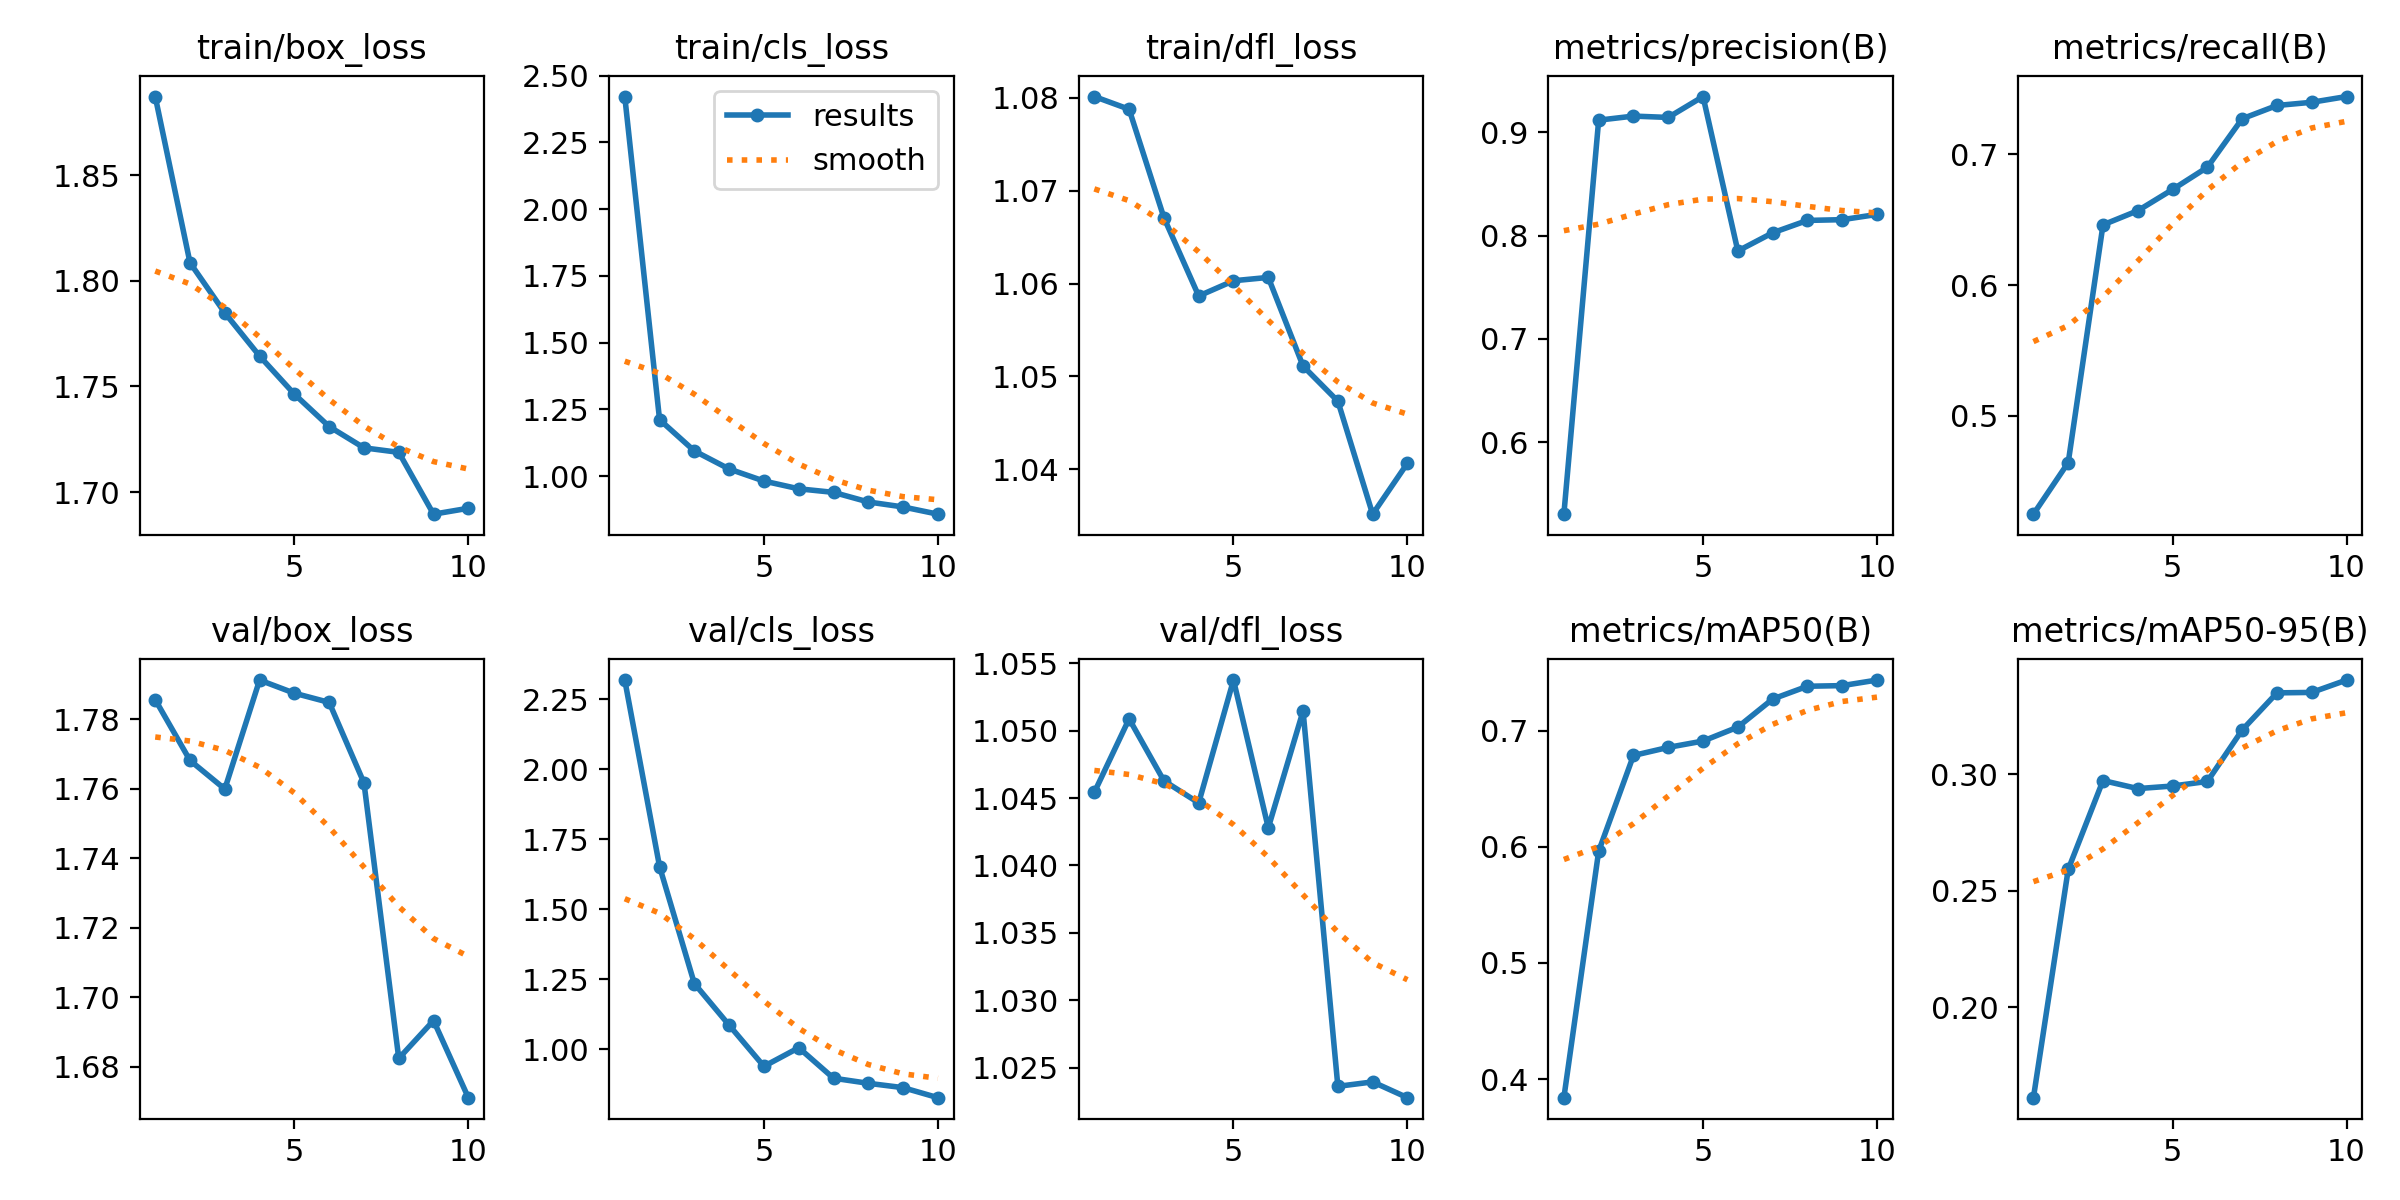

The data file committed next to this chart (first rows):
epoch, time, train/box_loss, train/cls_loss, train/dfl_loss, metrics/precision(B), metrics/recall(B), metrics/mAP50(B), metrics/mAP50-95(B), val/box_loss, val/cls_loss, val/dfl_loss, lr/pg0, lr/pg1, lr/pg2
1, 382.1, 1.887, 2.422, 1.08, 0.5302, 0.4247, 0.384, 0.1612, 1.786, 2.318, 1.045, 0.0004085, 0.0004085, 0.0004085
2, 801.4, 1.808, 1.211, 1.079, 0.9118, 0.4642, 0.5963, 0.2591, 1.768, 1.652, 1.051, 0.0007435, 0.0007435, 0.0007435
3, 1203, 1.785, 1.094, 1.067, 0.9157, 0.6461, 0.6788, 0.2973, 1.76, 1.234, 1.046, 0.0009959, 0.0009959, 0.0009959
4, 1606, 1.764, 1.026, 1.059, 0.9144, 0.657, 0.6857, 0.2938, 1.791, 1.086, 1.045, 0.0008787, 0.0008787, 0.0008787
5, 1999, 1.746, 0.9813, 1.06, 0.9347, 0.6732, 0.6912, 0.2949, 1.787, 0.9387, 1.054, 0.000755, 0.000755, 0.000755
6, 2426, 1.731, 0.9522, 1.061, 0.7851, 0.6902, 0.7032, 0.2969, 1.785, 1.005, 1.043, 0.0006312, 0.0006312, 0.0006312
7, 2834, 1.721, 0.9389, 1.051, 0.8027, 0.7273, 0.7274, 0.319, 1.762, 0.8963, 1.051, 0.0005075, 0.0005075, 0.0005075
8, 3222, 1.719, 0.9029, 1.047, 0.8147, 0.7375, 0.7384, 0.3349, 1.682, 0.8781, 1.024, 0.0003837, 0.0003837, 0.0003837
9, 3608, 1.69, 0.8842, 1.035, 0.8154, 0.7399, 0.7389, 0.3351, 1.693, 0.8626, 1.024, 0.00026, 0.00026, 0.00026
10, 3985, 1.692, 0.8572, 1.041, 0.8205, 0.7443, 0.7437, 0.3404, 1.671, 0.8268, 1.023, 0.0001363, 0.0001363, 0.0001363
